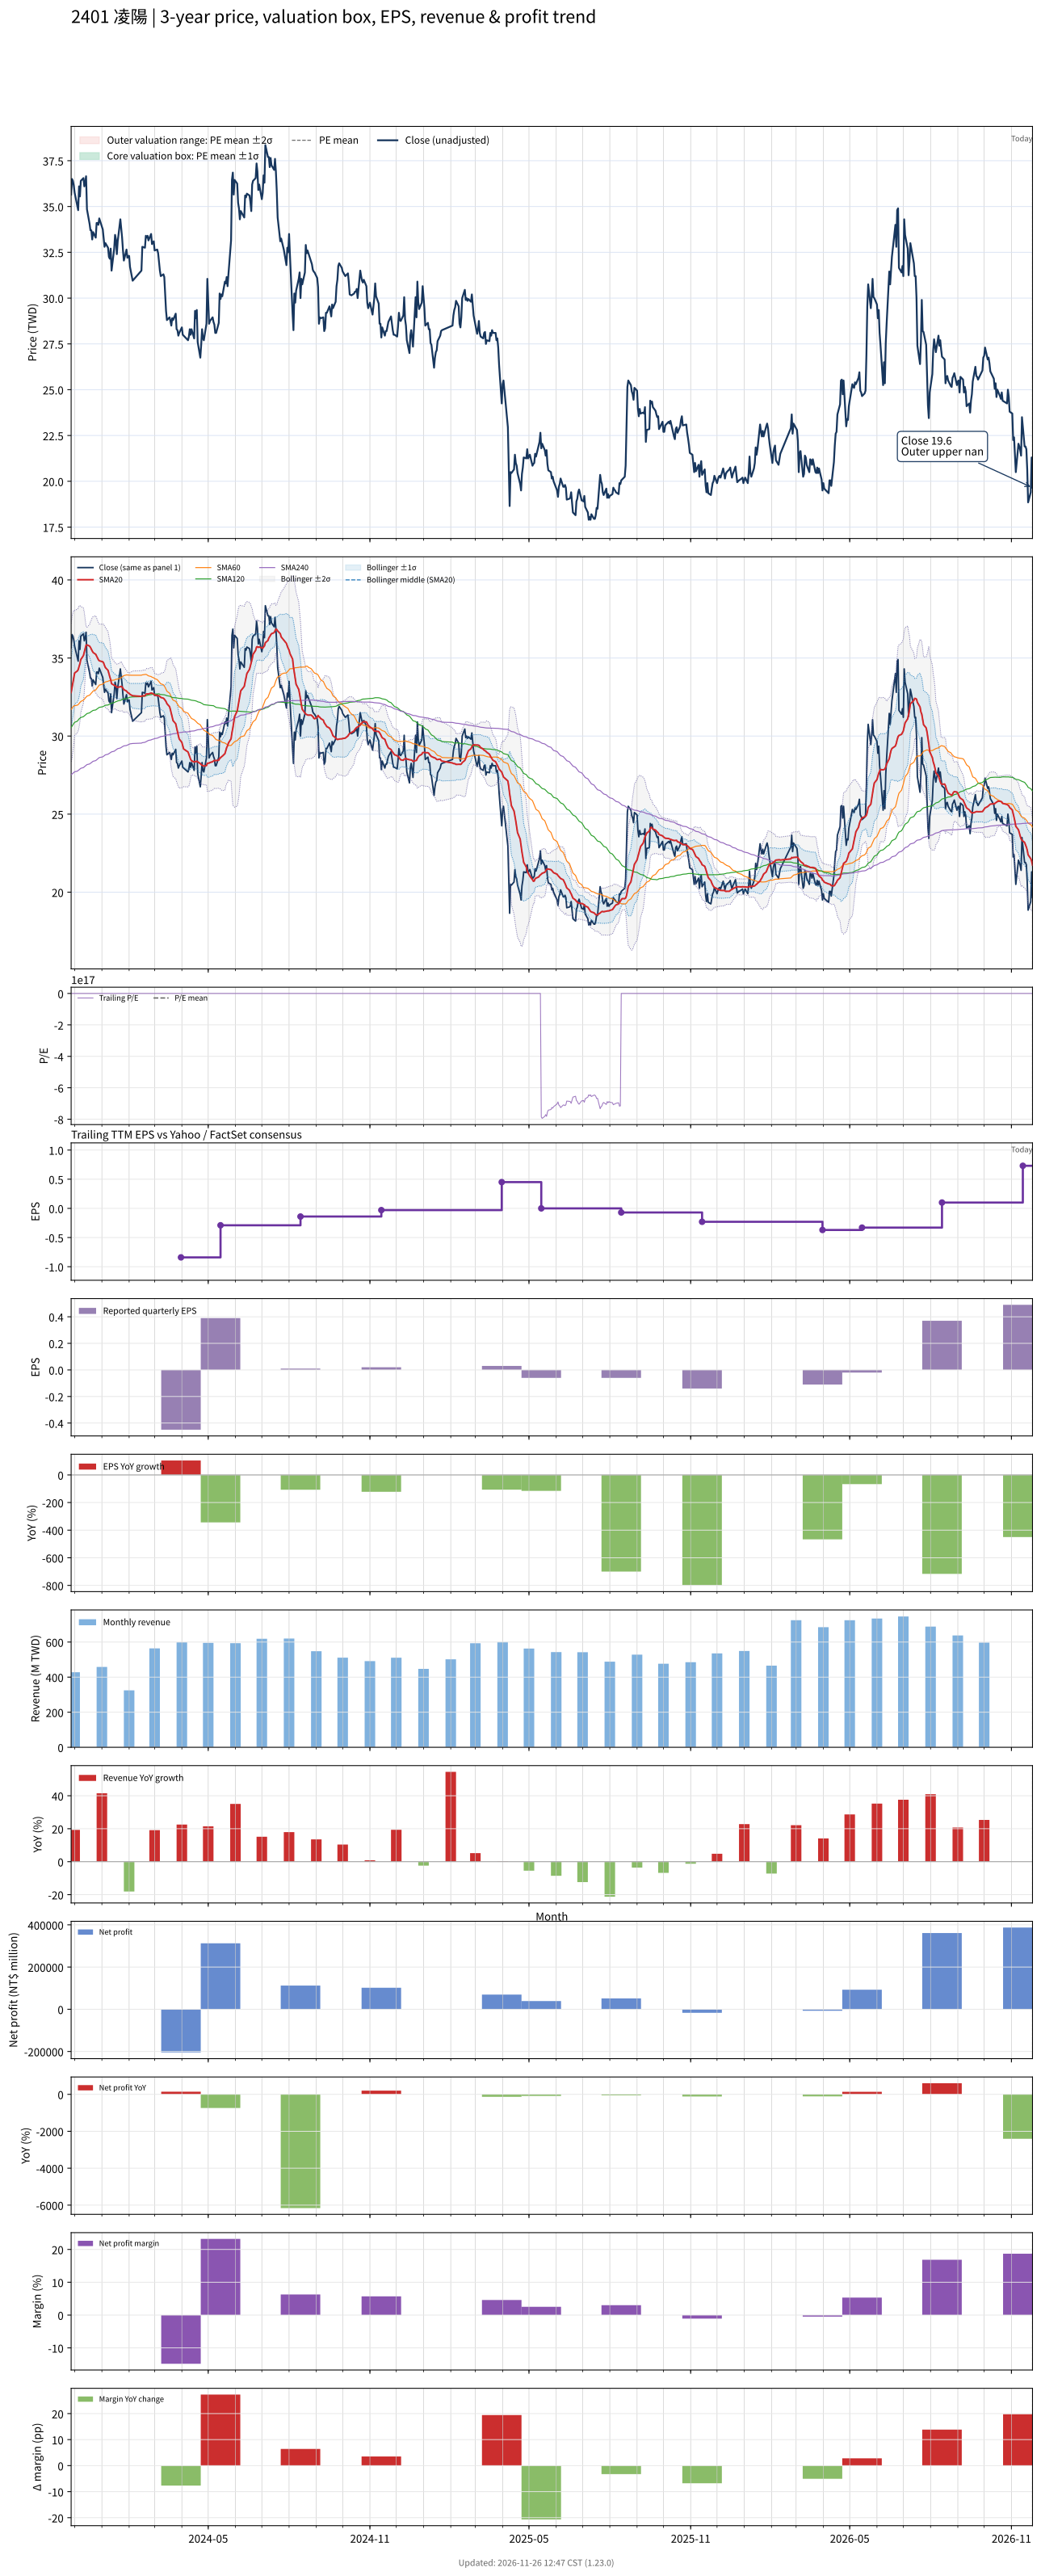

The file beside this chart, header and first rows:
# chart-version: skill-stock-dynamic-val…
date, close, available_date, period_end, eps, ttm_eps, pe, pe_mean, pe_std, price_m2, price_m1, price_mean, price_p1, price_p2, forward_eps, forward_pe, forward_pe_mean, forward_pe_std, forward_price_m2, forward_price_m1, forward_price_mean, forward_price_p1, forward_price_p2, sma20
2023-11-27, 35.65, 2023-11-14, 2023-09-30, -0.09, -0.61, -58.44, , , , , , , , , , , , , , , , , 32.79
2023-11-28, 36.5, 2023-11-14, 2023-09-30, -0.09, -0.61, -59.84, , , , , , , , , , , , , , , , , 33.11
2023-11-29, 36.4, 2023-11-14, 2023-09-30, -0.09, -0.61, -59.67, , , , , , , , , , , , , , , , , 33.45
2023-11-30, 36.15, 2023-11-14, 2023-09-30, -0.09, -0.61, -59.26, , , , , , , , , , , , , , , , , 33.75
2023-12-01, 35.75, 2023-11-14, 2023-09-30, -0.09, -0.61, -58.61, , , , , , , , , , , , , , , , , 34.04
2023-12-04, 35.05, 2023-11-14, 2023-09-30, -0.09, -0.61, -57.46, , , , , , , , , , , , , , , , , 34.16
2023-12-05, 34.8, 2023-11-14, 2023-09-30, -0.09, -0.61, -57.05, , , , , , , , , , , , , , , , , 34.25
2023-12-06, 36.1, 2023-11-14, 2023-09-30, -0.09, -0.61, -59.18, , , , , , , , , , , , , , , , , 34.45
2023-12-07, 35.55, 2023-11-14, 2023-09-30, -0.09, -0.61, -58.28, , , , , , , , , , , , , , , , , 34.63
2023-12-08, 36.4, 2023-11-14, 2023-09-30, -0.09, -0.61, -59.67, , , , , , , , , , , , , , , , , 34.9
2023-12-11, 36.55, 2023-11-14, 2023-09-30, -0.09, -0.61, -59.92, , , , , , , , , , , , , , , , , 35.16
2023-12-12, 36.1, 2023-11-14, 2023-09-30, -0.09, -0.61, -59.18, , , , , , , , , , , , , , , , , 35.39
2023-12-13, 36.3, 2023-11-14, 2023-09-30, -0.09, -0.61, -59.51, , , , , , , , , , , , , , , , , 35.62
2023-12-14, 36.65, 2023-11-14, 2023-09-30, -0.09, -0.61, -60.08, , , , , , , , , , , , , , , , , 35.83
2023-12-15, 34.85, 2023-11-14, 2023-09-30, -0.09, -0.61, -57.13, , , , , , , , , , , , , , , , , 35.84
2023-12-18, 34.05, 2023-11-14, 2023-09-30, -0.09, -0.61, -55.82, , , , , , , , , , , , , , , , , 35.76
2023-12-19, 33.7, 2023-11-14, 2023-09-30, -0.09, -0.61, -55.25, , , , , , , , , , , , , , , , , 35.68
2023-12-20, 33.7, 2023-11-14, 2023-09-30, -0.09, -0.61, -55.25, , , , , , , , , , , , , , , , , 35.56
2023-12-21, 33.2, 2023-11-14, 2023-09-30, -0.09, -0.61, -54.43, , , , , , , , , , , , , , , , , 35.45
2023-12-22, 33.6, 2023-11-14, 2023-09-30, -0.09, -0.61, -55.08, , , , , , , , , , , , , , , , , 35.35
2023-12-25, 33.3, 2023-11-14, 2023-09-30, -0.09, -0.61, -54.59, , , , , , , , , , , , , , , , , 35.23
2023-12-26, 34.1, 2023-11-14, 2023-09-30, -0.09, -0.61, -55.9, , , , , , , , , , , , , , , , , 35.12
2023-12-27, 34.1, 2023-11-14, 2023-09-30, -0.09, -0.61, -55.9, , , , , , , , , , , , , , , , , 35
2023-12-28, 34, 2023-11-14, 2023-09-30, -0.09, -0.61, -55.74, , , , , , , , , , , , , , , , , 34.89
2023-12-29, 34.35, 2023-11-14, 2023-09-30, -0.09, -0.61, -56.31, , , , , , , , , , , , , , , , , 34.82
2024-01-02, 33.75, 2023-11-14, 2023-09-30, -0.09, -0.61, -55.33, , , , , , , , , , , , , , , , , 34.76
2024-01-03, 33.25, 2023-11-14, 2023-09-30, -0.09, -0.61, -54.51, , , , , , , , , , , , , , , , , 34.68
2024-01-04, 32.8, 2023-11-14, 2023-09-30, -0.09, -0.61, -53.77, , , , , , , , , , , , , , , , , 34.52
2024-01-05, 33, 2023-11-14, 2023-09-30, -0.09, -0.61, -54.1, , , , , , , , , , , , , , , , , 34.39
2024-01-08, 32.75, 2023-11-14, 2023-09-30, -0.09, -0.61, -53.69, , , , , , , , , , , , , , , , , 34.2
2024-01-09, 32.25, 2023-11-14, 2023-09-30, -0.09, -0.61, -52.87, , , , , , , , , , , , , , , , , 33.99
2024-01-10, 32.15, 2023-11-14, 2023-09-30, -0.09, -0.61, -52.7, , , , , , , , , , , , , , , , , 33.79
2024-01-11, 32.7, 2023-11-14, 2023-09-30, -0.09, -0.61, -53.61, , , , , , , , , , , , , , , , , 33.61
2024-01-12, 31.5, 2023-11-14, 2023-09-30, -0.09, -0.61, -51.64, , , , , , , , , , , , , , , , , 33.35
2024-01-15, 32.7, 2023-11-14, 2023-09-30, -0.09, -0.61, -53.61, , , , , , , , , , , , , , , , , 33.25
2024-01-16, 33.45, 2023-11-14, 2023-09-30, -0.09, -0.61, -54.84, , , , , , , , , , , , , , , , , 33.22
2024-01-17, 33.2, 2023-11-14, 2023-09-30, -0.09, -0.61, -54.43, , , , , , , , , , , , , , , , , 33.19
2024-01-18, 32.4, 2023-11-14, 2023-09-30, -0.09, -0.61, -53.11, , , , , , , , , , , , , , , , , 33.13
2024-01-19, 33.1, 2023-11-14, 2023-09-30, -0.09, -0.61, -54.26, , , , , , , , , , , , , , , , , 33.12
2024-01-22, 34.3, 2023-11-14, 2023-09-30, -0.09, -0.61, -56.23, , , , , , , , , , , , , , , , , 33.16
2024-01-23, 33.8, 2023-11-14, 2023-09-30, -0.09, -0.61, -55.41, , , , , , , , , , , , , , , , , 33.18
2024-01-24, 33.3, 2023-11-14, 2023-09-30, -0.09, -0.61, -54.59, , , , , , , , , , , , , , , , , 33.14
2024-01-25, 32.6, 2023-11-14, 2023-09-30, -0.09, -0.61, -53.44, , , , , , , , , , , , , , , , , 33.07
2024-01-26, 32.05, 2023-11-14, 2023-09-30, -0.09, -0.61, -52.54, , , , , , , , , , , , , , , , , 32.97
2024-01-29, 32.65, 2023-11-14, 2023-09-30, -0.09, -0.61, -53.52, , , , , , , , , , , , , , , , , 32.88
2024-01-30, 32.2, 2023-11-14, 2023-09-30, -0.09, -0.61, -52.79, , , , , , , , , , , , , , , , , 32.81
2024-01-31, 32.3, 2023-11-14, 2023-09-30, -0.09, -0.61, -52.95, , , , , , , , , , , , , , , , , 32.76
2024-02-01, 32.3, 2023-11-14, 2023-09-30, -0.09, -0.61, -52.95, , , , , , , , , , , , , , , , , 32.73
2024-02-02, 31.7, 2023-11-14, 2023-09-30, -0.09, -0.61, -51.97, , , , , , , , , , , , , , , , , 32.67
2024-02-05, 30.95, 2023-11-14, 2023-09-30, -0.09, -0.61, -50.74, , , , , , , , , , , , , , , , , 32.58
2024-02-15, 31.5, 2023-11-14, 2023-09-30, -0.09, -0.61, -51.64, , , , , , , , , , , , , , , , , 32.54
2024-02-16, 32.8, 2023-11-14, 2023-09-30, -0.09, -0.61, -53.77, , , , , , , , , , , , , , , , , 32.58
2024-02-19, 32.75, 2023-11-14, 2023-09-30, -0.09, -0.61, -53.69, , , , , , , , , , , , , , , , , 32.58
2024-02-20, 33.4, 2023-11-14, 2023-09-30, -0.09, -0.61, -54.75, , , , , , , , , , , , , , , , , 32.67
2024-02-21, 33.3, 2023-11-14, 2023-09-30, -0.09, -0.61, -54.59, , , , , , , , , , , , , , , , , 32.7
2024-02-22, 33.4, 2023-11-14, 2023-09-30, -0.09, -0.61, -54.75, , , , , , , , , , , , , , , , , 32.7
2024-02-23, 33.15, 2023-11-14, 2023-09-30, -0.09, -0.61, -54.34, , , , , , , , , , , , , , , , , 32.7
2024-02-26, 33.5, 2023-11-14, 2023-09-30, -0.09, -0.61, -54.92, , , , , , , , , , , , , , , , , 32.75
2024-02-27, 32.95, 2023-11-14, 2023-09-30, -0.09, -0.61, -54.02, , , , , , , , , , , , , , , , , 32.74
... 667 more rows
